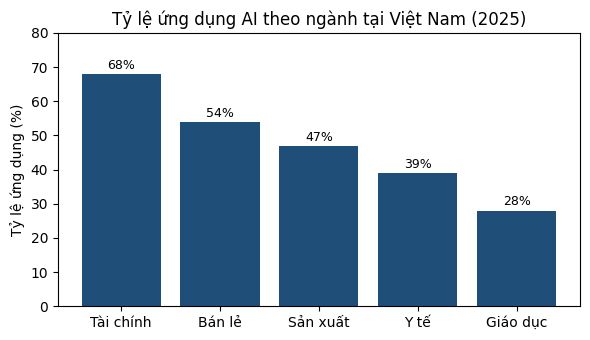

Recreate this plot in Python. (Note: this script raises an exception after producing the figure.)
"""Generate sample figures for demo."""
import matplotlib.pyplot as plt
import matplotlib
matplotlib.rcParams['font.family'] = 'Times New Roman'

# Figure 1: bar chart - AI adoption by industry
fig, ax = plt.subplots(figsize=(6, 3.5))
industries = ['Tài chính', 'Bán lẻ', 'Sản xuất', 'Y tế', 'Giáo dục']
adoption = [68, 54, 47, 39, 28]
ax.bar(industries, adoption, color='#1f4e79')
ax.set_ylabel('Tỷ lệ ứng dụng (%)')
ax.set_title('Tỷ lệ ứng dụng AI theo ngành tại Việt Nam (2025)')
ax.set_ylim(0, 80)
for i, v in enumerate(adoption):
    ax.text(i, v + 1.5, f'{v}%', ha='center', fontsize=9)
plt.tight_layout()
plt.savefig('figures/hinh1.png', dpi=150, bbox_inches='tight')
plt.close()

# Figure 2: line chart - growth
fig, ax = plt.subplots(figsize=(6, 3.5))
years = [2020, 2021, 2022, 2023, 2024, 2025]
revenue = [120, 180, 260, 380, 540, 760]
ax.plot(years, revenue, marker='o', linewidth=2, color='#c0504d')
ax.set_xlabel('Năm')
ax.set_ylabel('Doanh thu (triệu USD)')
ax.set_title('Tăng trưởng thị trường AI tại Việt Nam giai đoạn 2020-2025')
ax.grid(True, alpha=0.3)
plt.tight_layout()
plt.savefig('figures/hinh2.png', dpi=150, bbox_inches='tight')
plt.close()

print("OK")
